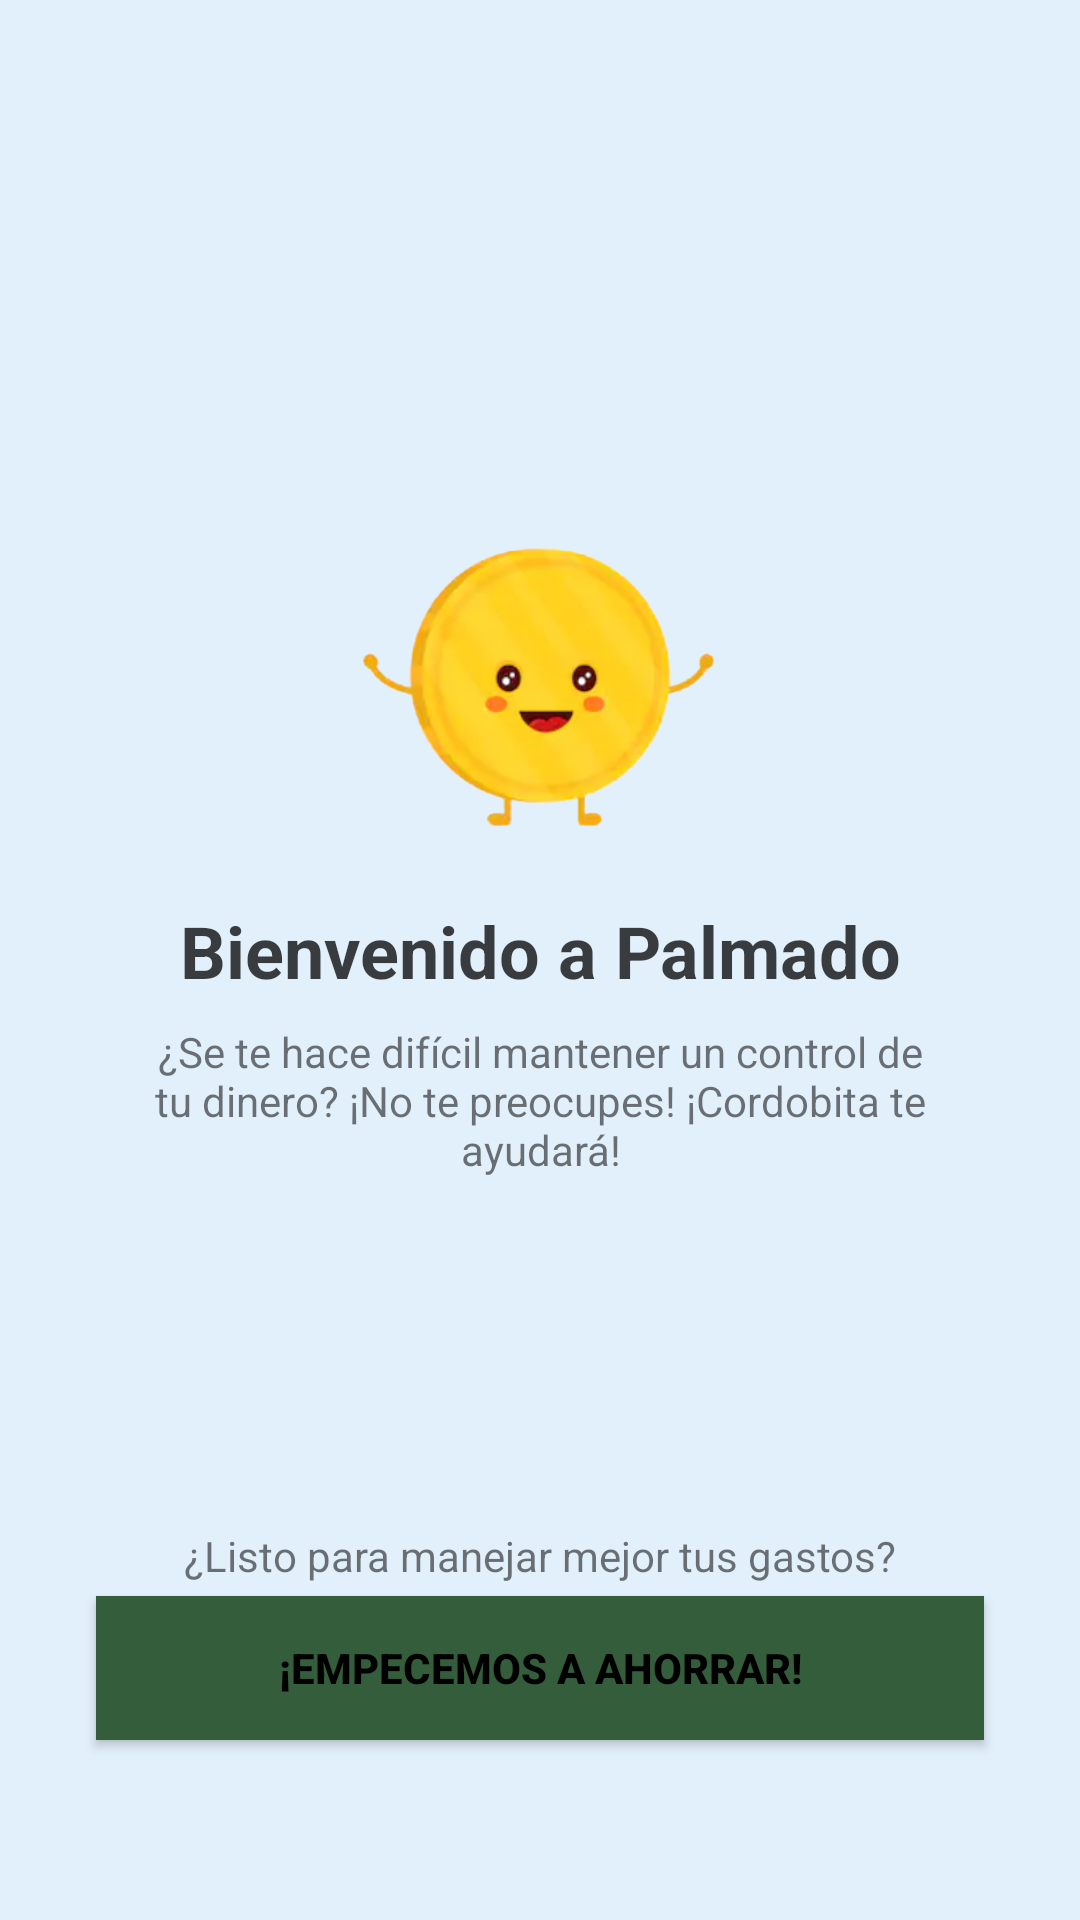

Write the Android layout XML for this screen, with the resource values it uses.
<!-- AndroidManifest.xml: application theme Theme.Palmado -->
<!-- res/layout/activity_on_boarding.xml -->
<?xml version="1.0" encoding="utf-8"?>
<androidx.constraintlayout.widget.ConstraintLayout xmlns:android="http://schemas.android.com/apk/res/android"
    xmlns:app="http://schemas.android.com/apk/res-auto"
    xmlns:tools="http://schemas.android.com/tools"
    android:layout_width="match_parent"
    android:layout_height="match_parent"
    android:background="#e2f0fb"
    tools:context=".MainActivity">

    <ImageView
        android:id="@+id/iv_logo"
        android:layout_width="@dimen/logo_size"
        android:layout_height="@dimen/logo_size"
        android:contentDescription="@string/logo_desc"
        android:src="@drawable/cordobitabeta"
        app:layout_constraintVertical_bias="@dimen/ver_bias"
        app:layout_constraintLeft_toLeftOf="parent"
        app:layout_constraintRight_toRightOf="parent"
        app:layout_constraintTop_toTopOf="parent"
        app:layout_constraintBottom_toTopOf="@id/tv_title"
        app:layout_constraintVertical_chainStyle="packed"
        />
    <TextView
        android:id="@+id/tv_title"
        android:layout_width="wrap_content"
        android:layout_height="wrap_content"
        android:text="@string/titulo_bienvenida"
        android:layout_marginTop="8dp"
        style="@style/AppTheme.Base.Title1"
        app:layout_constraintLeft_toLeftOf="parent"
        app:layout_constraintRight_toRightOf="parent"
        app:layout_constraintTop_toBottomOf="@id/iv_logo"
        app:layout_constraintBottom_toTopOf="@id/tv_desc"
        />
    <TextView
        android:id="@+id/tv_desc"
        android:layout_width="match_parent"
        android:layout_height="wrap_content"
        android:text="@string/bienvenida_desc"
        android:textAlignment="center"
        android:gravity="center"
        android:layout_marginTop="8dp"
        android:layout_marginHorizontal="@dimen/mg_hor_wide_view"
        app:layout_constraintLeft_toLeftOf="parent"
        app:layout_constraintRight_toRightOf="parent"
        app:layout_constraintTop_toBottomOf="@id/tv_title"
        app:layout_constraintBottom_toBottomOf="parent"
        />
    <TextView
        android:id="@+id/tv_afford"
        android:layout_width="wrap_content"
        android:layout_height="wrap_content"
        android:text="@string/genial_verdad"
        android:layout_marginBottom="4dp"
        android:gravity="center_horizontal"
        android:textAlignment="center"
        app:layout_constraintBottom_toTopOf="@id/btn_signup"
        app:layout_constraintLeft_toLeftOf="@id/btn_signup"
        app:layout_constraintRight_toRightOf="@id/btn_signup"
        />

    <Button
        android:id="@+id/btn_signup"
        style="@style/AppTheme.Base.ButtonPrimary"
        android:layout_width="match_parent"
        android:layout_height="wrap_content"
        android:layout_marginHorizontal="@dimen/mg_hor_wide_view"
        android:layout_marginBottom="60dp"
        android:onClick="EndOnBoarding"
        android:text="@string/start"
        app:layout_constraintBottom_toBottomOf="parent"
        tools:layout_editor_absoluteX="32dp" />
</androidx.constraintlayout.widget.ConstraintLayout>
<!-- resources referenced by this layout -->
<resources>
  <dimen name="logo_size">128dp</dimen>
  <dimen name="mg_hor_wide_view">32dp</dimen>
  <dimen name="ver_bias">0.4</dimen>
  <!-- drawable cordobitabeta: png bitmap (drawable-v24, 52197 bytes) -->
  <string name="bienvenida_desc">¿Se te hace difícil mantener un control de tu dinero? ¡No te preocupes! ¡Cordobita te ayudará!</string>
  <string name="genial_verdad">¿Listo para manejar mejor tus gastos?</string>
  <string name="logo_desc">Logo Palmado</string>
  <string name="start">¡Empecemos a ahorrar!</string>
  <string name="titulo_bienvenida">Bienvenido a Palmado</string>
  <style name="AppTheme.Base.ButtonPrimary" parent="Widget.AppCompat.Button">
          <item name="android:background">@color/colorPrimary</item>
          <item name="android:textColor">@android:color/background_dark</item>
          <item name="android:textStyle">bold</item>
      </style>
  <style name="AppTheme.Base.Title1" parent="Widget.AppCompat.TextView">
          <item name="android:textSize">24sp</item>
          <item name="android:textStyle">bold</item>
          <item name="android:gravity">center</item>
          <item name="android:textColor">#BF000000</item>
          
      </style>
  <style name="Theme.Palmado" parent="Theme.MaterialComponents.DayNight.DarkActionBar">
          
          <item name="colorPrimary">#308308</item>
          <item name="colorPrimaryVariant">#63C429</item>
          <item name="colorOnPrimary">@color/colorPrimary</item>
          <item name="backgroundColor">#e2f0fb</item>
          
          <item name="colorSecondary">@color/LineColor</item>
          <item name="colorSecondaryVariant">@color/colorBlue</item>
          <item name="colorOnSecondary">@color/colorBackgroundGray</item>
          
          <item name="android:statusBarColor" tools:targetApi="l">?attr/colorPrimaryVariant</item>
          
      </style>
  <color name="colorPrimary">#345D3B</color>
  <color name="LineColor">#000062</color>
  <color name="colorBlue">#000183</color>
  <color name="colorBackgroundGray">#A7A5A8</color>
</resources>
